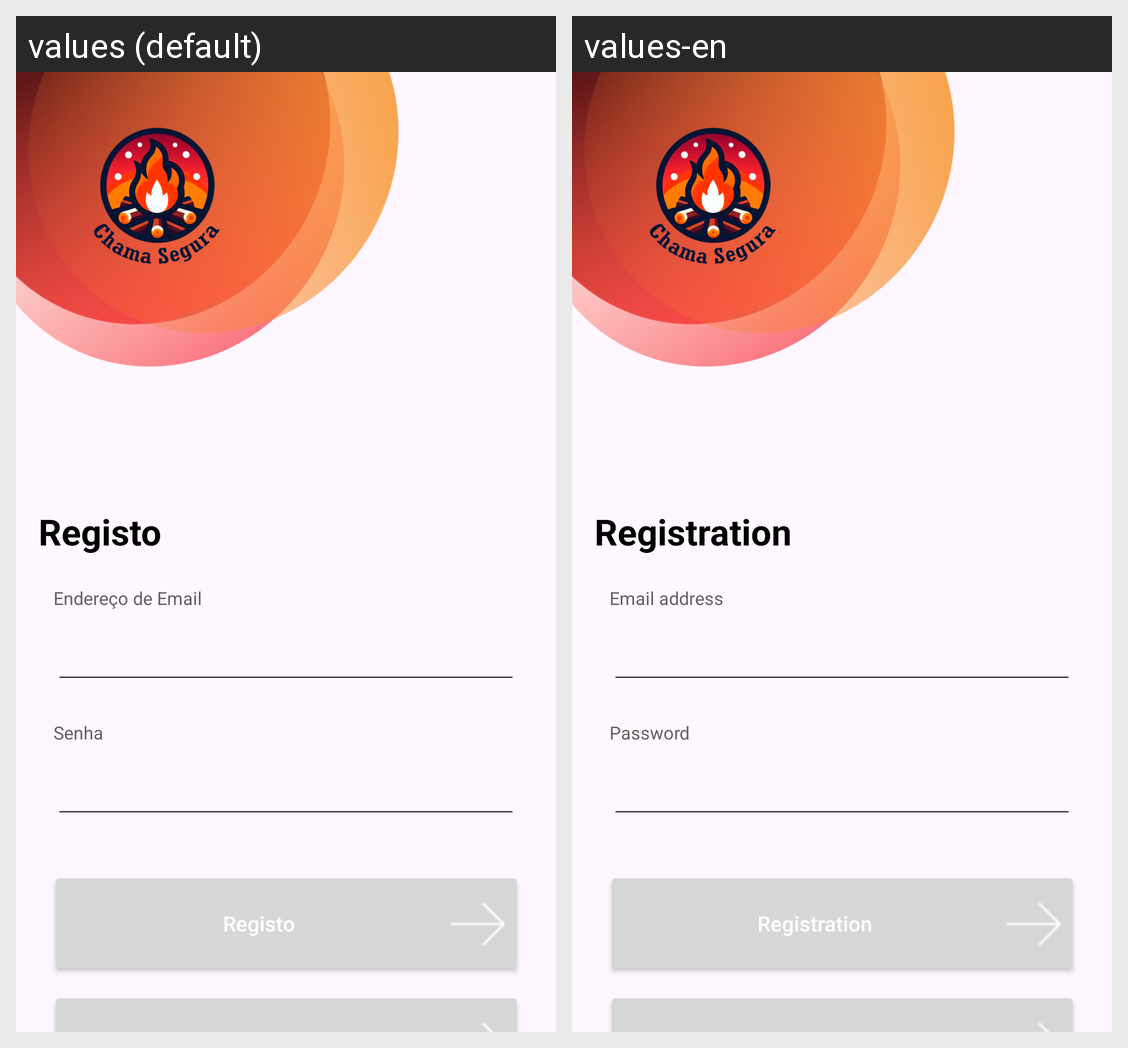

This grid shows one Android layout under two languages. Give, for every string resource on the screen, its name, the default text and each shown locale's text.
Android screen res/layout/activity_register.xml rendered under 2 locales, left to right: values (default), values-en. Device: Nexus 5 (rendered at 1080×1920; each locale shown at half size, 540×960, under a caption strip naming it); theme Theme.ChamaSegura.
Strings drawn on this screen, with the default value and each locale's value (text and hints the layout hard-codes, and strings that could not be matched under every locale, appear in the picture but are not listed):

registrar
  values: Registo
  values-en: Registration

endere_o_de_email
  values: Endereço de Email
  values-en: Email address

senha
  values: Senha
  values-en: Password
